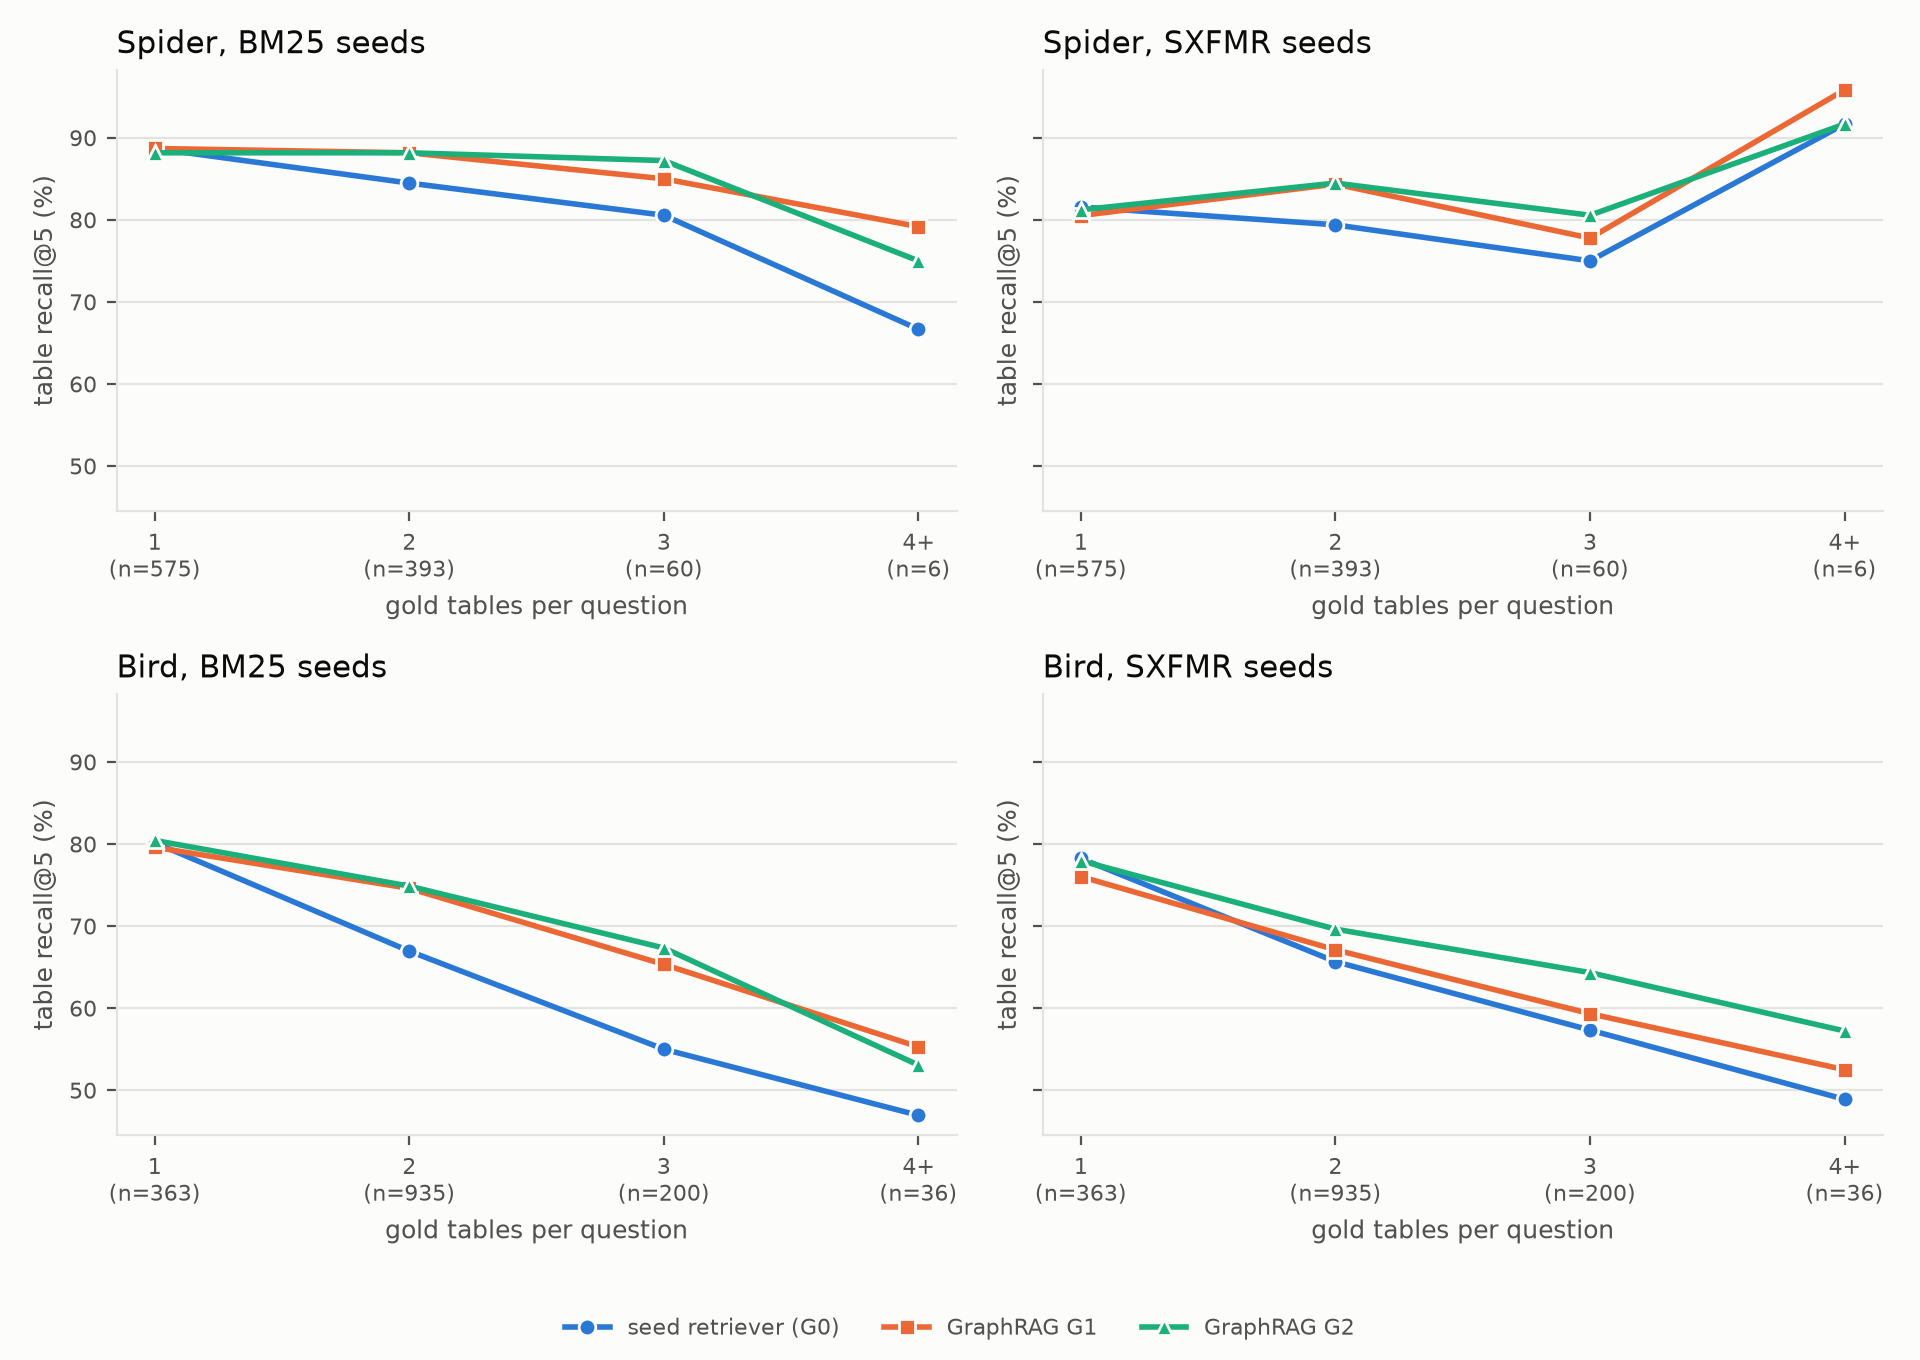

Values plotted in this chart, from the file beside it:
dataset, method, gold_tables, questions, TR@5, TR@15, variant_index, seed, gold_order
spider, bm25, 1, 575, 88.7, 95.65, 0, bm25, 1
spider, bm25, 2, 393, 84.48, 92.24, 0, bm25, 2
spider, bm25, 3, 60, 80.56, 88.89, 0, bm25, 3
spider, bm25, 4+, 6, 66.67, 79.17, 0, bm25, 4
bird, bm25, 1, 363, 80.17, 90.91, 0, bm25, 1
bird, bm25, 2, 935, 66.95, 81.28, 0, bm25, 2
bird, bm25, 3, 200, 55.0, 74.83, 0, bm25, 3
bird, bm25, 4+, 36, 46.94, 74.58, 0, bm25, 4
spider, bm25-G1, 1, 575, 88.7, 93.57, 1, bm25, 1
spider, bm25-G1, 2, 393, 88.17, 94.53, 1, bm25, 2
spider, bm25-G1, 3, 60, 85.0, 91.67, 1, bm25, 3
spider, bm25-G1, 4+, 6, 79.17, 79.17, 1, bm25, 4
bird, bm25-G1, 1, 363, 79.61, 92.01, 1, bm25, 1
bird, bm25-G1, 2, 935, 74.6, 88.24, 1, bm25, 2
bird, bm25-G1, 3, 200, 65.33, 82.33, 1, bm25, 3
bird, bm25-G1, 4+, 36, 55.28, 78.61, 1, bm25, 4
spider, bm25-G2, 1, 575, 88.17, 95.65, 2, bm25, 1
spider, bm25-G2, 2, 393, 88.17, 94.78, 2, bm25, 2
spider, bm25-G2, 3, 60, 87.22, 94.44, 2, bm25, 3
spider, bm25-G2, 4+, 6, 75.0, 79.17, 2, bm25, 4
bird, bm25-G2, 1, 363, 80.44, 90.91, 2, bm25, 1
bird, bm25-G2, 2, 935, 74.87, 87.43, 2, bm25, 2
bird, bm25-G2, 3, 200, 67.33, 84.17, 2, bm25, 3
bird, bm25-G2, 4+, 36, 53.06, 80.0, 2, bm25, 4
spider, bm25-G3, 1, 575, 88.17, 95.65, 3, bm25, 1
spider, bm25-G3, 2, 393, 88.17, 94.78, 3, bm25, 2
spider, bm25-G3, 3, 60, 86.67, 94.44, 3, bm25, 3
spider, bm25-G3, 4+, 6, 75.0, 79.17, 3, bm25, 4
bird, bm25-G3, 1, 363, 80.44, 90.91, 3, bm25, 1
bird, bm25-G3, 2, 935, 74.87, 87.43, 3, bm25, 2
bird, bm25-G3, 3, 200, 67.67, 84.67, 3, bm25, 3
bird, bm25-G3, 4+, 36, 55.14, 82.08, 3, bm25, 4
spider, sxfmr, 1, 575, 81.57, 92.0, 0, sxfmr, 1
spider, sxfmr, 2, 393, 79.39, 92.88, 0, sxfmr, 2
spider, sxfmr, 3, 60, 75.0, 92.22, 0, sxfmr, 3
spider, sxfmr, 4+, 6, 91.67, 100.0, 0, sxfmr, 4
bird, sxfmr, 1, 363, 78.24, 85.95, 0, sxfmr, 1
bird, sxfmr, 2, 935, 65.67, 81.87, 0, sxfmr, 2
bird, sxfmr, 3, 200, 57.33, 82.0, 0, sxfmr, 3
bird, sxfmr, 4+, 36, 48.89, 75.14, 0, sxfmr, 4
spider, sxfmr-G1, 1, 575, 80.52, 91.65, 1, sxfmr, 1
spider, sxfmr-G1, 2, 393, 84.35, 94.66, 1, sxfmr, 2
spider, sxfmr-G1, 3, 60, 77.78, 93.33, 1, sxfmr, 3
spider, sxfmr-G1, 4+, 6, 95.83, 100.0, 1, sxfmr, 4
bird, sxfmr-G1, 1, 363, 76.03, 86.5, 1, sxfmr, 1
bird, sxfmr-G1, 2, 935, 67.11, 83.96, 1, sxfmr, 2
bird, sxfmr-G1, 3, 200, 59.33, 85.83, 1, sxfmr, 3
bird, sxfmr-G1, 4+, 36, 52.5, 84.17, 1, sxfmr, 4
spider, sxfmr-G2, 1, 575, 81.22, 89.57, 2, sxfmr, 1
spider, sxfmr-G2, 2, 393, 84.48, 95.17, 2, sxfmr, 2
spider, sxfmr-G2, 3, 60, 80.56, 94.44, 2, sxfmr, 3
spider, sxfmr-G2, 4+, 6, 91.67, 100.0, 2, sxfmr, 4
bird, sxfmr-G2, 1, 363, 77.96, 87.33, 2, sxfmr, 1
bird, sxfmr-G2, 2, 935, 69.63, 85.61, 2, sxfmr, 2
bird, sxfmr-G2, 3, 200, 64.33, 87.33, 2, sxfmr, 3
bird, sxfmr-G2, 4+, 36, 57.22, 90.97, 2, sxfmr, 4
spider, sxfmr-G3, 1, 575, 81.22, 89.57, 3, sxfmr, 1
spider, sxfmr-G3, 2, 393, 84.48, 95.17, 3, sxfmr, 2
spider, sxfmr-G3, 3, 60, 80.56, 94.44, 3, sxfmr, 3
spider, sxfmr-G3, 4+, 6, 91.67, 100.0, 3, sxfmr, 4
... 4 more rows
